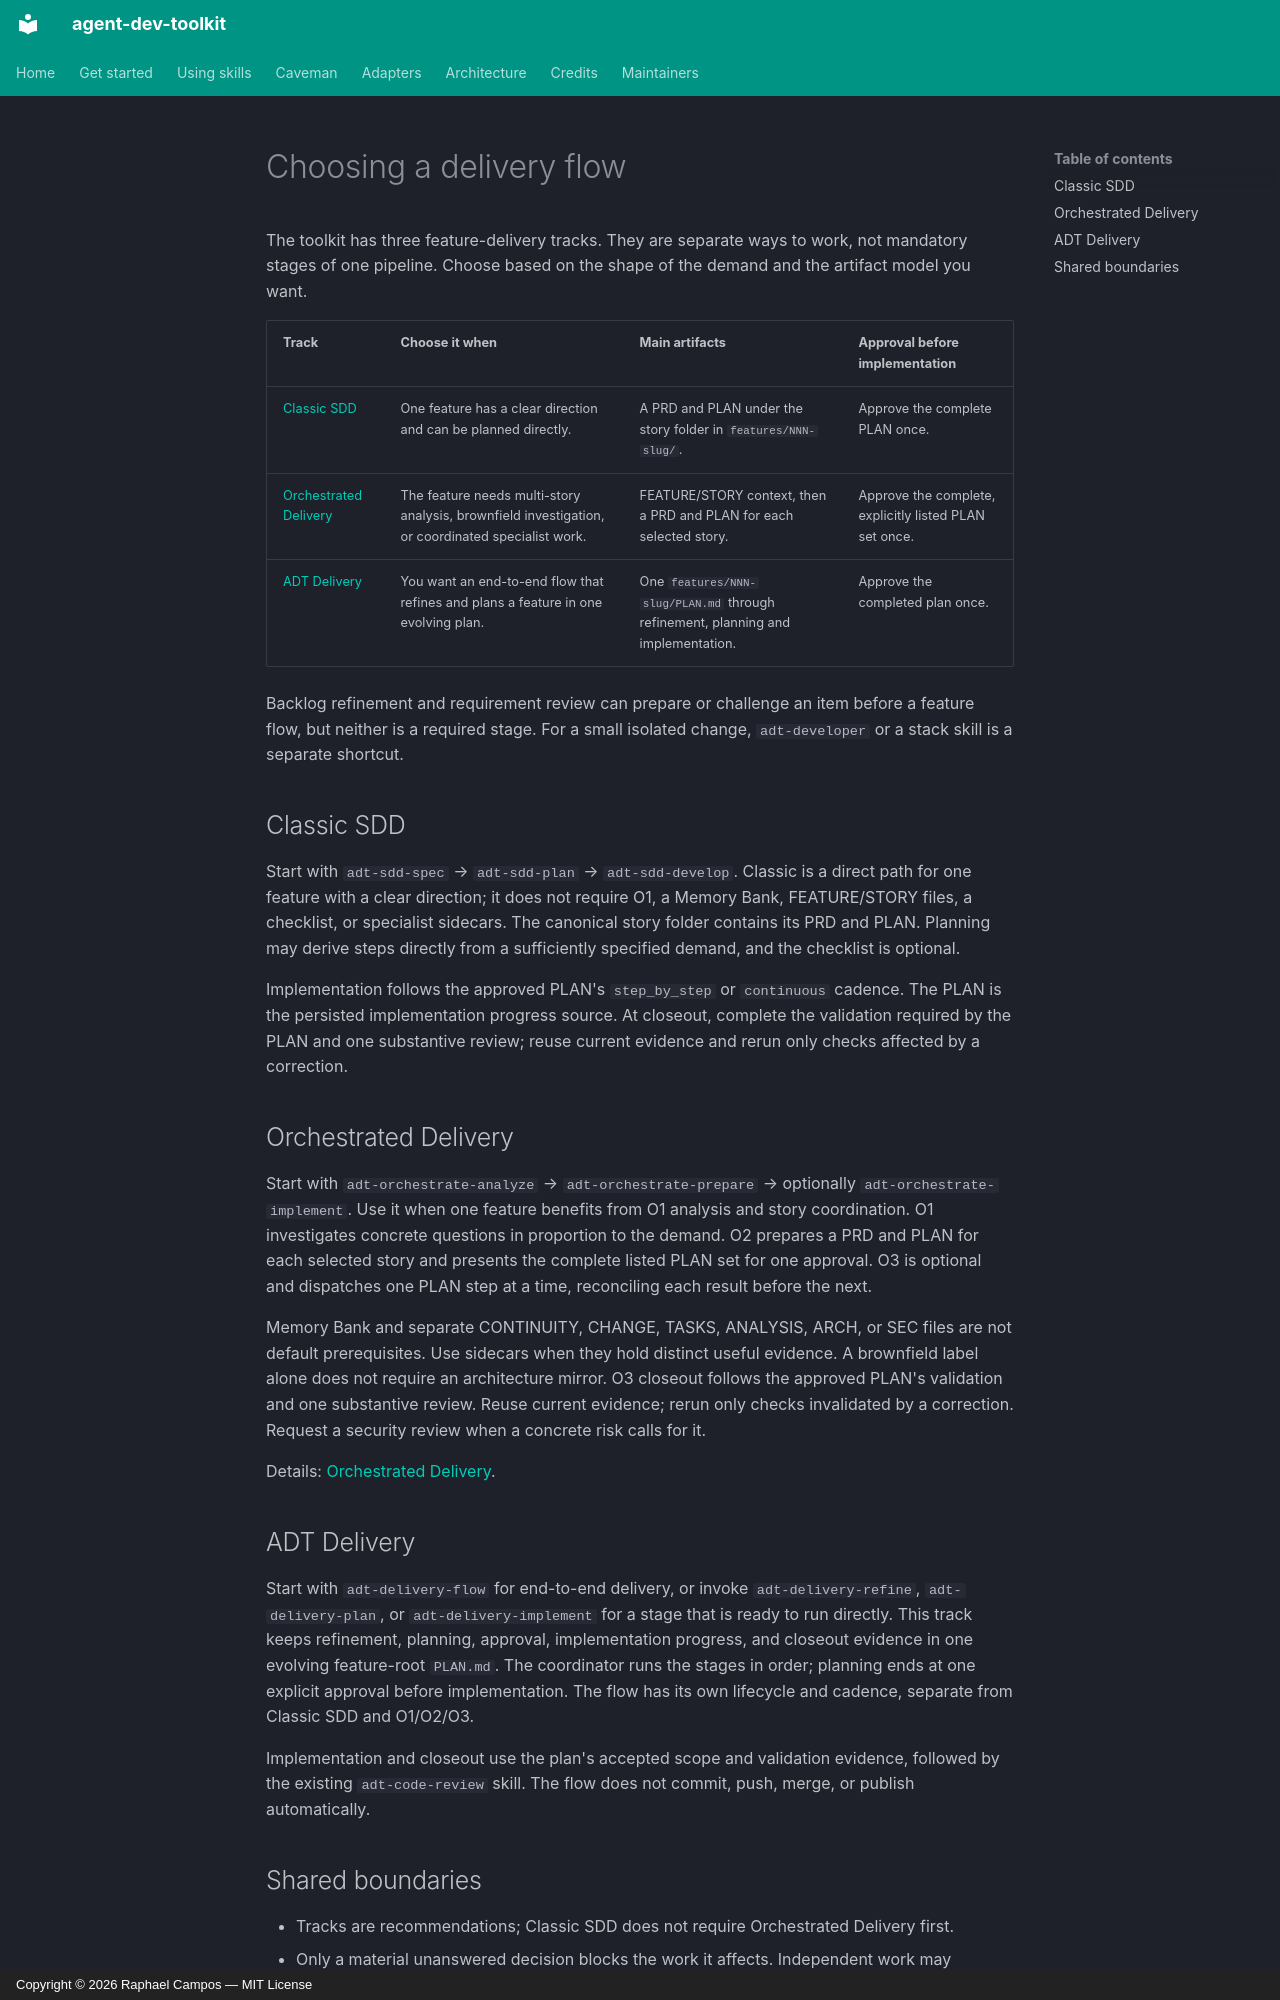

repository: tibursocampos/agent-dev-toolkit · page: delivery-flow/index.html · generator: mkdocs · copyright: Copyright © 2026 Raphael Campos — MIT License

---
title: Choosing a delivery flow
---

# Choosing a delivery flow

The toolkit has three feature-delivery tracks. They are separate ways to work, not mandatory stages of one pipeline. Choose based on the shape of the demand and the artifact model you want.

| Track | Choose it when | Main artifacts | Approval before implementation |
|-------|---------------|----------------|--------------------------------|
| [Classic SDD](#classic-sdd) | One feature has a clear direction and can be planned directly. | A PRD and PLAN under the story folder in `features/NNN-slug/`. | Approve the complete PLAN once. |
| [Orchestrated Delivery](#orchestrated-delivery) | The feature needs multi-story analysis, brownfield investigation, or coordinated specialist work. | FEATURE/STORY context, then a PRD and PLAN for each selected story. | Approve the complete, explicitly listed PLAN set once. |
| [ADT Delivery](#adt-delivery) | You want an end-to-end flow that refines and plans a feature in one evolving plan. | One `features/NNN-slug/PLAN.md` through refinement, planning and implementation. | Approve the completed plan once. |

Backlog refinement and requirement review can prepare or challenge an item before a feature flow, but neither is a required stage. For a small isolated change, `adt-developer` or a stack skill is a separate shortcut.

## Classic SDD

Start with `adt-sdd-spec` → `adt-sdd-plan` → `adt-sdd-develop`. Classic is a direct path for one feature with a clear direction; it does not require O1, a Memory Bank, FEATURE/STORY files, a checklist, or specialist sidecars. The canonical story folder contains its PRD and PLAN. Planning may derive steps directly from a sufficiently specified demand, and the checklist is optional.

Implementation follows the approved PLAN's `step_by_step` or `continuous` cadence. The PLAN is the persisted implementation progress source. At closeout, complete the validation required by the PLAN and one substantive review; reuse current evidence and rerun only checks affected by a correction.

## Orchestrated Delivery

Start with `adt-orchestrate-analyze` → `adt-orchestrate-prepare` → optionally `adt-orchestrate-implement`. Use it when one feature benefits from O1 analysis and story coordination. O1 investigates concrete questions in proportion to the demand. O2 prepares a PRD and PLAN for each selected story and presents the complete listed PLAN set for one approval. O3 is optional and dispatches one PLAN step at a time, reconciling each result before the next.

Memory Bank and separate CONTINUITY, CHANGE, TASKS, ANALYSIS, ARCH, or SEC files are not default prerequisites. Use sidecars when they hold distinct useful evidence. A brownfield label alone does not require an architecture mirror. O3 closeout follows the approved PLAN's validation and one substantive review. Reuse current evidence; rerun only checks invalidated by a correction. Request a security review when a concrete risk calls for it.

Details: [Orchestrated Delivery](orchestrated-delivery.md).

## ADT Delivery

Start with `adt-delivery-flow` for end-to-end delivery, or invoke `adt-delivery-refine`, `adt-delivery-plan`, or `adt-delivery-implement` for a stage that is ready to run directly. This track keeps refinement, planning, approval, implementation progress, and closeout evidence in one evolving feature-root `PLAN.md`. The coordinator runs the stages in order; planning ends at one explicit approval before implementation. The flow has its own lifecycle and cadence, separate from Classic SDD and O1/O2/O3.

Implementation and closeout use the plan's accepted scope and validation evidence, followed by the existing `adt-code-review` skill. The flow does not commit, push, merge, or publish automatically.
